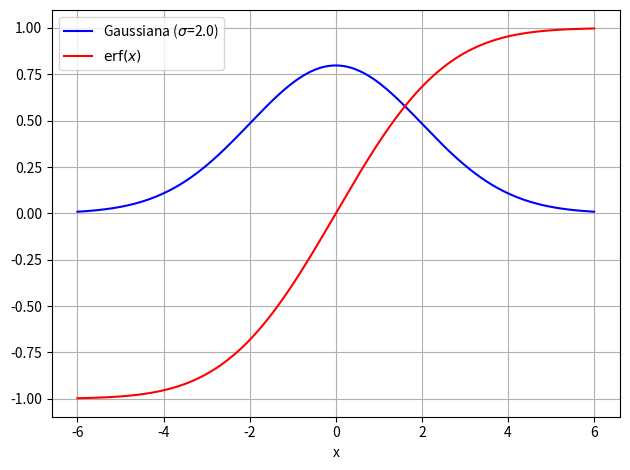
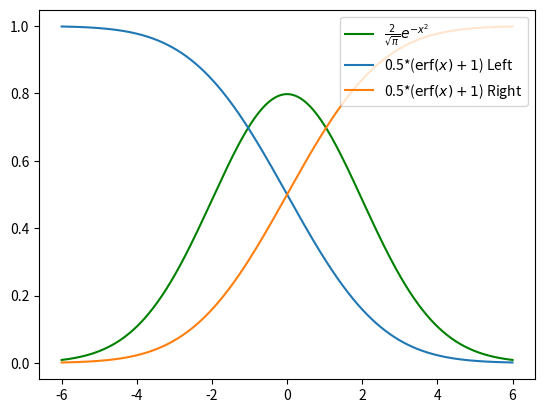
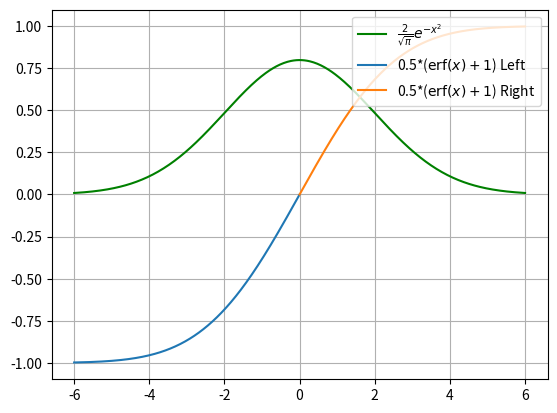

Source code (Python) for these figures, in order:
import numpy as np
import matplotlib.pyplot as plt
from scipy.special import erf

# Parámetro sigma
sigma = 2.0

# Rango de x
x = np.linspace(-3 * sigma, 3 * sigma, 500)

# Gaussiana normalizada con desviación estándar sigma
gauss = 4*(1 / (sigma * np.sqrt(2 * np.pi))) * np.exp(-x**2 / (2 * sigma**2))

# Función error
erf_values = erf(x / (sigma * np.sqrt(2)))  # ajustar x para que se relacione con sigma



# Función error
erf_valuesL = 0.5*(-erf(x / (sigma * np.sqrt(2)))+1)
erf_valuesR = 0.5*(erf(x / (sigma * np.sqrt(2)))+1)


# Crear figura con dos ejes
fig, axs = plt.subplots()

# Plot de la gaussiana
axs.plot(x, gauss, label=fr'Gaussiana ($\sigma$={sigma})', color='blue')
axs.plot(x, erf_values, label=r'$\mathrm{erf}(x)$', color='red')

#axs[1].set_title("Función Error")
axs.grid(True)
axs.legend()

plt.xlabel("x")
plt.tight_layout()
fig2, axs2 = plt.subplots()
axs2.plot(x, gauss, label=r'$\frac{2}{\sqrt{\pi}} e^{-x^2}$', color='green')

axs2.plot(x, erf_valuesL, label=r'0.5*($\mathrm{erf}(x)+1$) Left')
axs2.plot(x, erf_valuesR, label=r'0.5*($\mathrm{erf}(x)+1$) Right')
axs2.legend(loc='upper right')

fig3, axs3 = plt.subplots()
axs3.plot(x, gauss, label=r'$\frac{2}{\sqrt{\pi}} e^{-x^2}$', color='green')

#erf_valuesL = -0.5*(-erf(x)+1)+0.5
#erf_valuesR = 0.5*(erf(x)+1)-0.5

xL = np.linspace(-3 * sigma, 0, 500)
xR = np.linspace(0, 3 * sigma, 500)

# Función error
erf_valuesL = 2*(0.5*(erf(xL/ (sigma * np.sqrt(2)))+1)-0.5)
erf_valuesR = 2*(0.5*(erf(xR / (sigma * np.sqrt(2)))+1)-0.5)


axs3.plot(xL, erf_valuesL, label=r'0.5*($\mathrm{erf}(x)+1$) Left')
axs3.plot(xR, erf_valuesR, label=r'0.5*($\mathrm{erf}(x)+1$) Right')
axs3.legend(loc='upper right')
axs3.grid(True)

plt.show()
